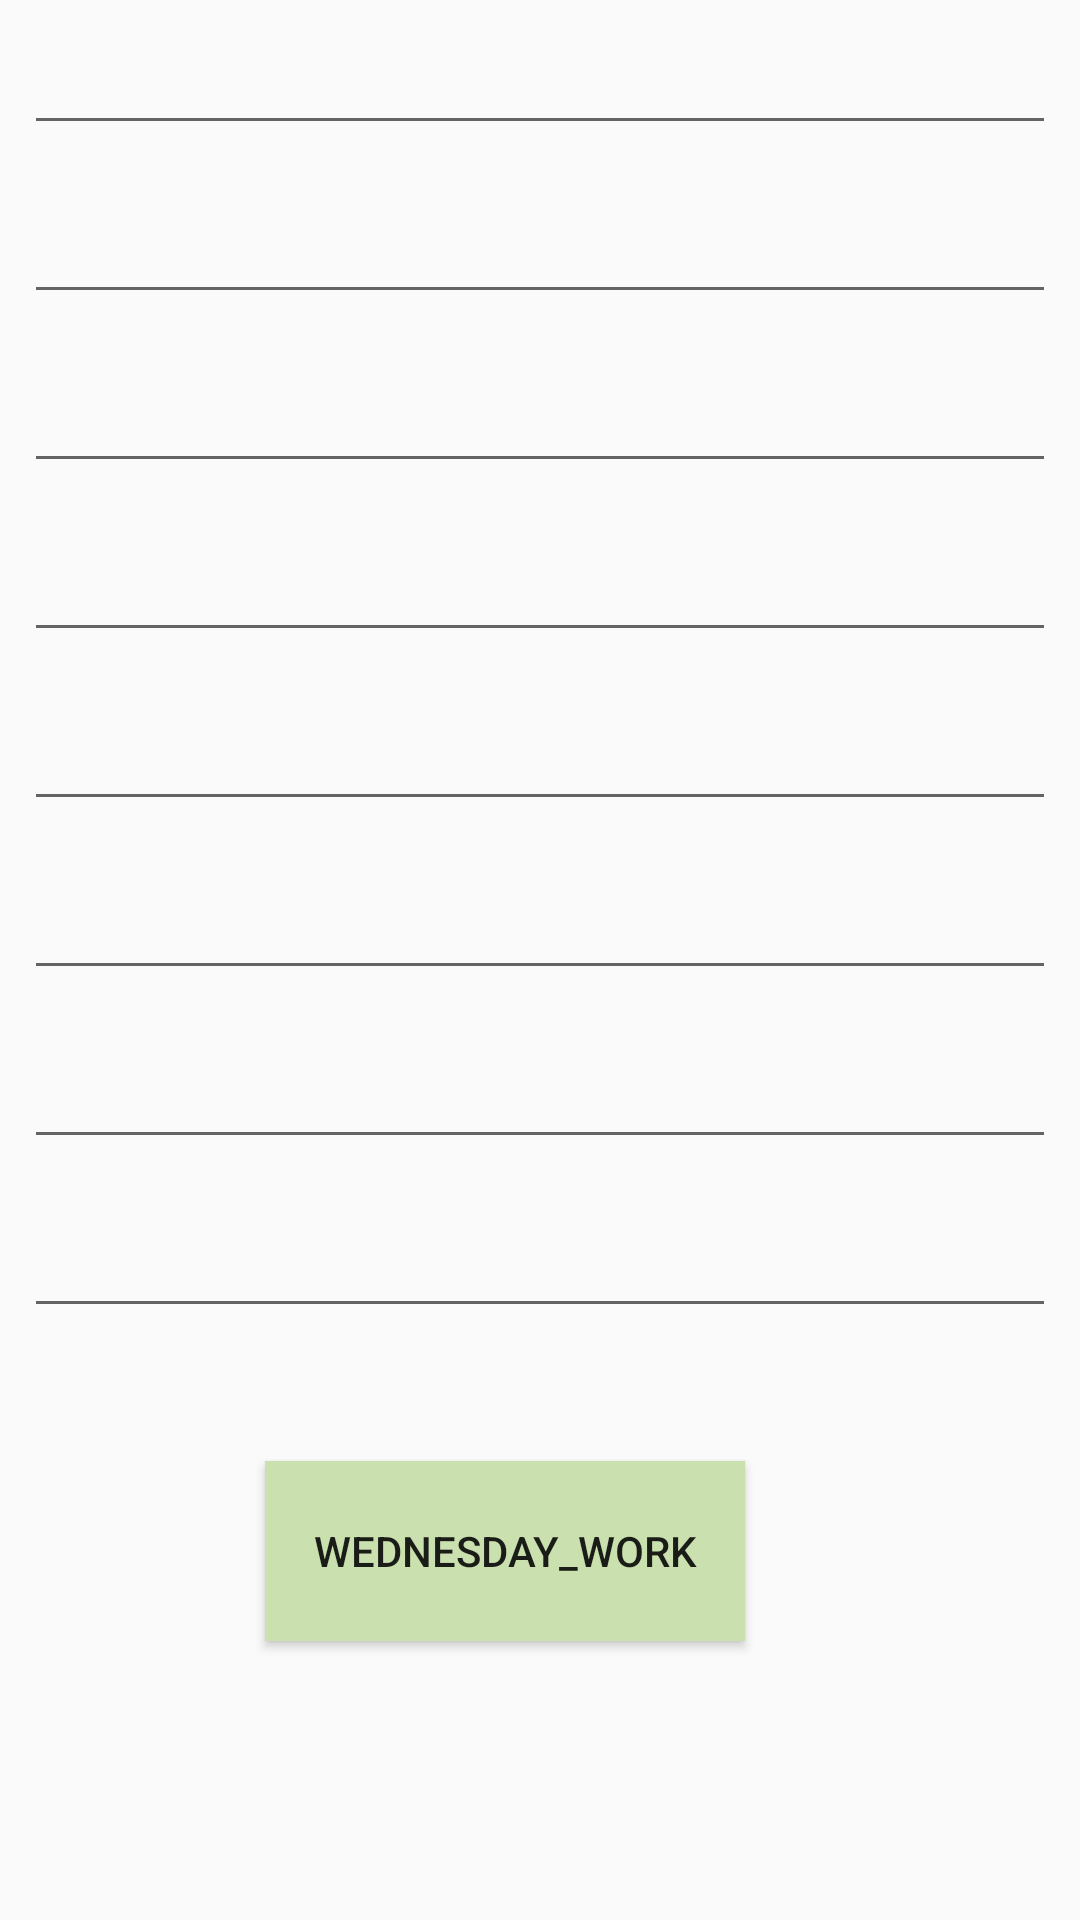

Write the Android layout XML for this screen, with the resource values it uses.
<!-- AndroidManifest.xml: application theme AppTheme -->
<!-- res/layout/mywednesdaywork.xml -->
<?xml version="1.0" encoding="utf-8"?>
<android.support.constraint.ConstraintLayout xmlns:android="http://schemas.android.com/apk/res/android"
    xmlns:app="http://schemas.android.com/apk/res-auto"
    xmlns:tools="http://schemas.android.com/tools"
    android:layout_width="match_parent"
    android:layout_height="match_parent">

    <Button
        android:id="@+id/btWednesday_Work"
        android:layout_width="160dp"
        android:layout_height="60dp"
        android:layout_marginBottom="8dp"
        android:layout_marginEnd="8dp"
        android:layout_marginStart="8dp"
        android:layout_marginTop="8dp"
        android:background="#CAE1AF"
        android:text="Wednesday_Work"
        app:layout_constraintBottom_toBottomOf="parent"
        app:layout_constraintEnd_toEndOf="parent"
        app:layout_constraintHorizontal_bias="0.437"
        app:layout_constraintStart_toStartOf="parent"
        app:layout_constraintTop_toTopOf="parent"
        app:layout_constraintVertical_bias="0.849" />

    <LinearLayout

        android:layout_width = "match_parent"
        android:layout_height = "wrap_content"
        android:orientation="vertical">

        <EditText
            android:id="@+id/btMonday_Work1"
            android:layout_width="match_parent"
            android:layout_height="wrap_content"
            android:layout_margin="8dp"
            android:padding="8dp"/>

        <EditText
            android:id="@+id/btTuesday_Work2"
            android:layout_width="match_parent"
            android:layout_height="wrap_content"
            android:layout_margin="8dp"
            android:inputType="number"
            android:padding="8dp"/>

        <EditText
            android:id="@+id/btWednesday_Work3"
            android:layout_width="match_parent"
            android:layout_height="wrap_content"
            android:layout_margin="8dp"
            android:inputType="number"
            android:padding="8dp"/>

        <EditText
            android:id="@+id/btTursday_Work4"
            android:layout_width="match_parent"
            android:layout_height="wrap_content"
            android:layout_margin="8dp"
            android:inputType="number"
            android:padding="8dp"/>

        <EditText
            android:id="@+id/btFriday_Work5"
            android:layout_width="match_parent"
            android:layout_height="wrap_content"
            android:layout_margin="8dp"
            android:inputType="number"
            android:padding="8dp"/>

        <EditText
            android:id="@+id/btSaturday_Work6"
            android:layout_width="match_parent"
            android:layout_height="wrap_content"
            android:layout_margin="8dp"
            android:inputType="number"
            android:padding="8dp"/>

        <EditText
            android:id="@+id/btSunday_Work7"
            android:layout_width="match_parent"
            android:layout_height="wrap_content"
            android:layout_margin="8dp"
            android:inputType="number"
            android:padding="8dp"/>

        <EditText
            android:id="@+id/btExtra_Work8"
            android:layout_width="match_parent"
            android:layout_height="wrap_content"
            android:layout_margin="8dp"
            android:inputType="number"
            android:padding="8dp"/>


    </LinearLayout>

</android.support.constraint.ConstraintLayout>
<!-- resources referenced by this layout -->
<resources>
  <style name="AppTheme" parent="Theme.AppCompat.Light.NoActionBar">
          
          
          <item name="colorPrimary">@color/colorPrimary</item>
          <item name="colorPrimaryDark">@color/colorPrimaryDark</item>
          <item name="colorAccent">@color/colorAccent</item>
      </style>
  <!-- not gathered from this repository: default colours our renderer supplied (Android Studio template values) -->
  <color name="colorPrimary">#FF6200EE</color>
  <color name="colorPrimaryDark">#FF3700B3</color>
  <color name="colorAccent">#FF03DAC5</color>
</resources>
